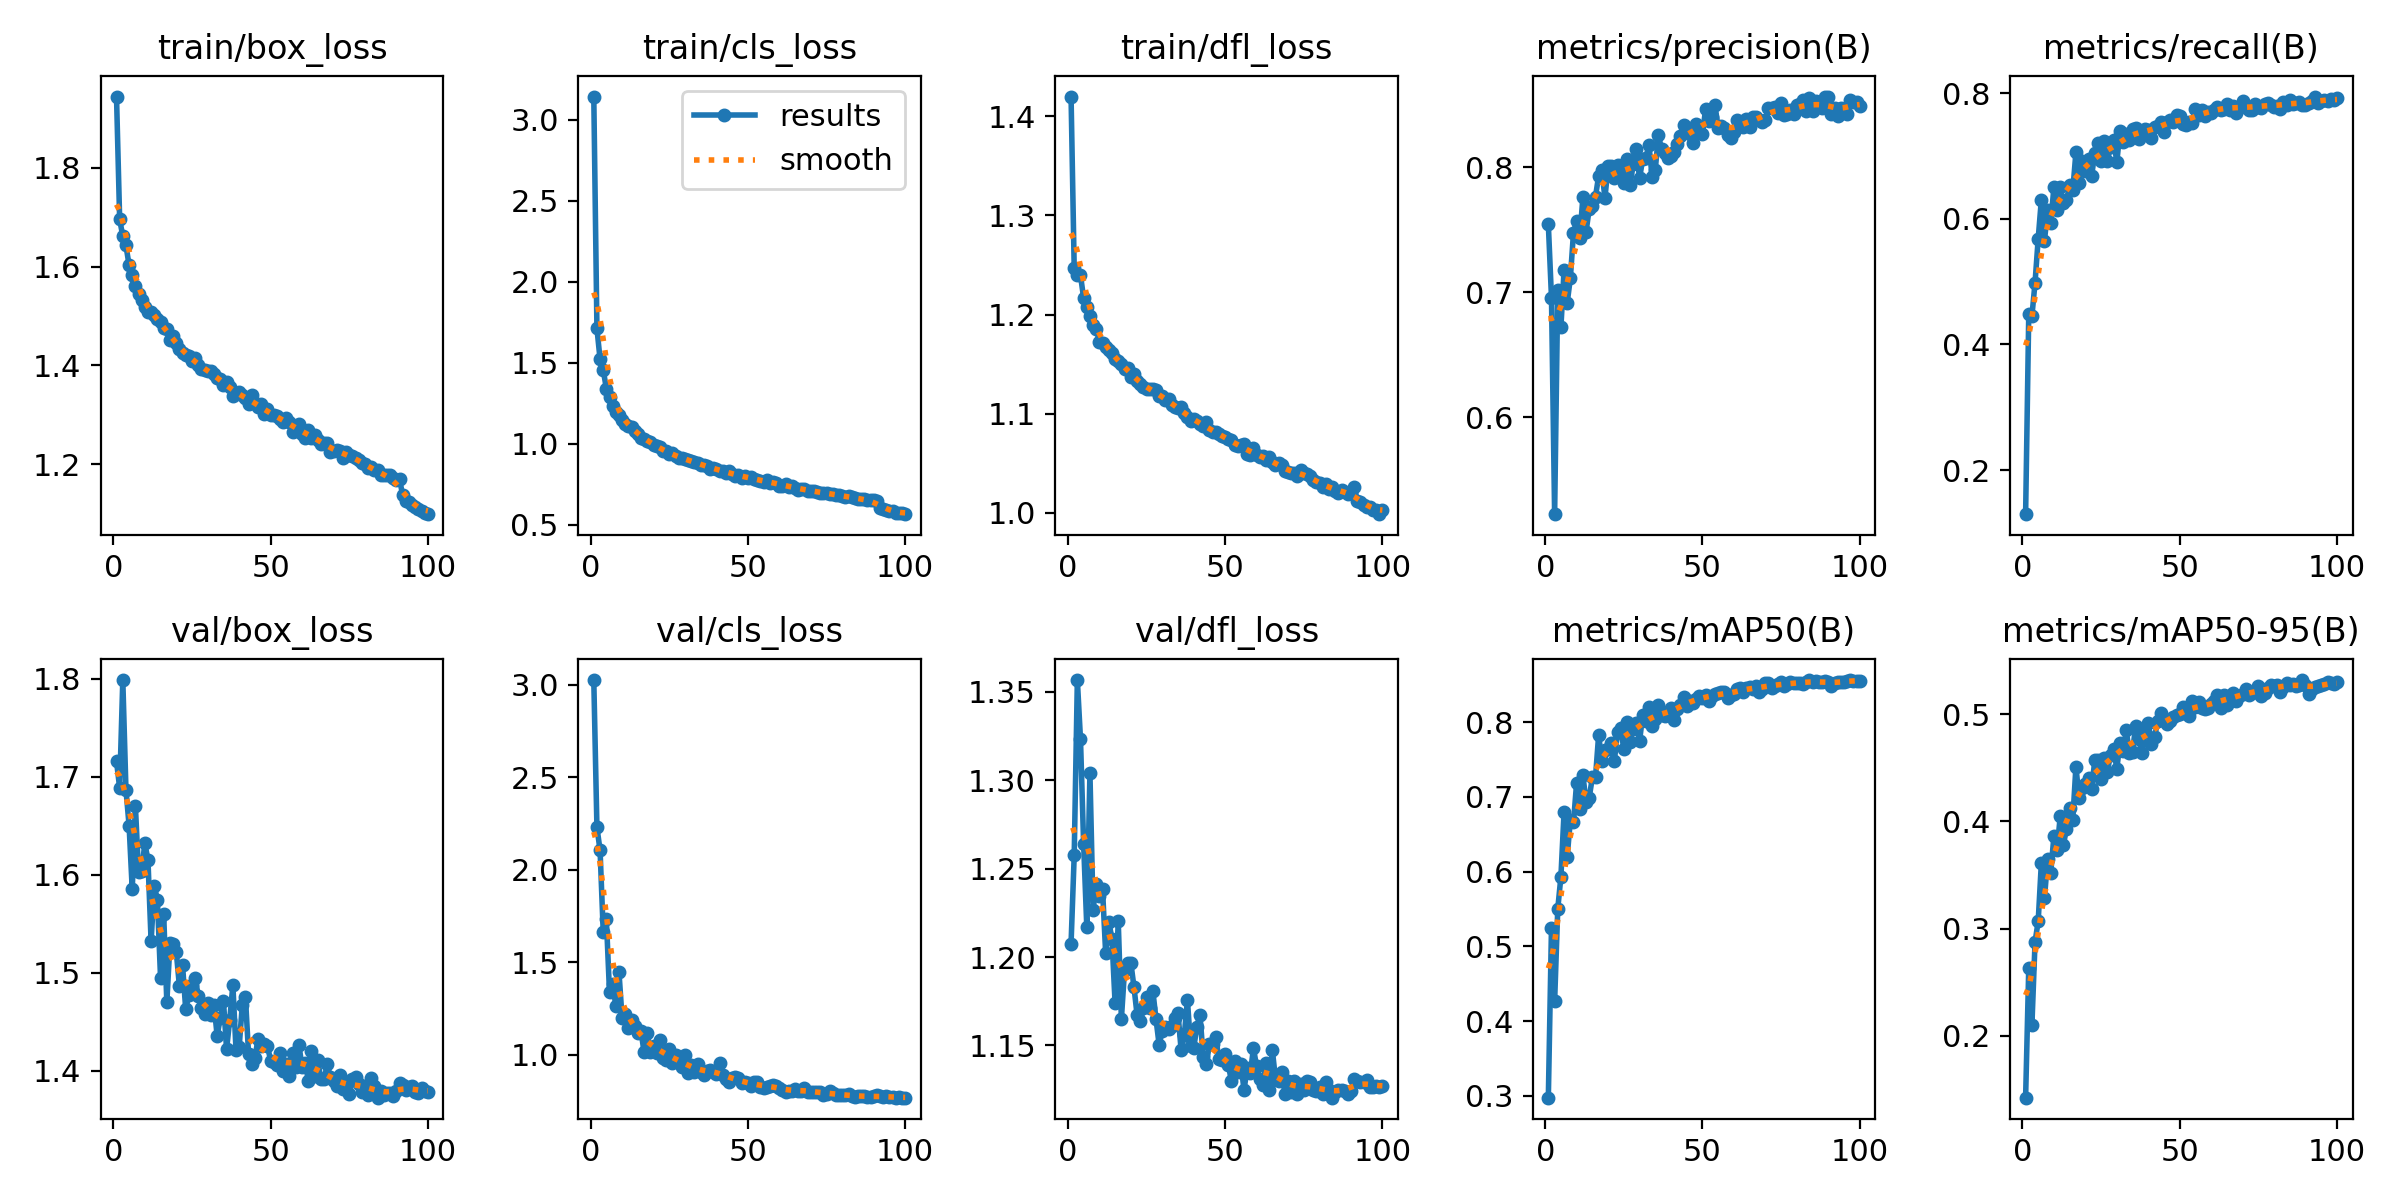

Data behind this chart, as committed beside it:
epoch, time, train/box_loss, train/cls_loss, train/dfl_loss, metrics/precision(B), metrics/recall(B), metrics/mAP50(B), metrics/mAP50-95(B), val/box_loss, val/cls_loss, val/dfl_loss, lr/pg0, lr/pg1, lr/pg2
1, 78.03, 1.944, 3.144, 1.42, 0.7543, 0.1297, 0.2978, 0.1422, 1.716, 3.026, 1.208, 0.0004078, 0.0004078, 0.0004078
2, 117.4, 1.696, 1.713, 1.247, 0.6957, 0.4485, 0.5251, 0.2632, 1.689, 2.229, 1.257, 0.0008163, 0.0008163, 0.0008163
3, 157.8, 1.661, 1.523, 1.24, 0.5225, 0.4449, 0.4266, 0.2098, 1.799, 2.105, 1.357, 0.001217, 0.001217, 0.001217
4, 197.3, 1.643, 1.457, 1.239, 0.7021, 0.4985, 0.5504, 0.2875, 1.687, 1.665, 1.323, 0.001213, 0.001213, 0.001213
5, 237.2, 1.603, 1.342, 1.217, 0.6723, 0.5683, 0.5935, 0.3068, 1.65, 1.732, 1.264, 0.0012, 0.0012, 0.0012
6, 277.5, 1.583, 1.29, 1.208, 0.7176, 0.6303, 0.6795, 0.3609, 1.585, 1.336, 1.217, 0.001188, 0.001188, 0.001188
7, 317.5, 1.561, 1.233, 1.198, 0.6916, 0.5653, 0.6202, 0.3288, 1.671, 1.382, 1.304, 0.001176, 0.001176, 0.001176
8, 357.6, 1.545, 1.198, 1.189, 0.7112, 0.6143, 0.6688, 0.3647, 1.602, 1.265, 1.227, 0.001163, 0.001163, 0.001163
9, 398.8, 1.533, 1.176, 1.186, 0.7478, 0.5938, 0.666, 0.3523, 1.604, 1.448, 1.241, 0.001151, 0.001151, 0.001151
10, 439.3, 1.519, 1.149, 1.173, 0.757, 0.6505, 0.7192, 0.3864, 1.632, 1.197, 1.235, 0.001139, 0.001139, 0.001139
11, 480.3, 1.508, 1.125, 1.171, 0.7438, 0.6137, 0.6842, 0.3733, 1.615, 1.221, 1.239, 0.001126, 0.001126, 0.001126
12, 520.9, 1.508, 1.112, 1.168, 0.7764, 0.651, 0.7288, 0.4046, 1.532, 1.141, 1.202, 0.001114, 0.001114, 0.001114
13, 561.6, 1.502, 1.103, 1.164, 0.7486, 0.6256, 0.693, 0.378, 1.589, 1.189, 1.22, 0.001102, 0.001102, 0.001102
14, 602.6, 1.495, 1.083, 1.161, 0.7668, 0.6296, 0.6992, 0.3931, 1.575, 1.155, 1.21, 0.001089, 0.001089, 0.001089
15, 643.9, 1.488, 1.062, 1.155, 0.7689, 0.654, 0.7261, 0.4123, 1.495, 1.114, 1.174, 0.001077, 0.001077, 0.001077
16, 684.2, 1.476, 1.038, 1.153, 0.7766, 0.6456, 0.7262, 0.4016, 1.56, 1.128, 1.22, 0.001064, 0.001064, 0.001064
17, 724.9, 1.474, 1.032, 1.15, 0.7931, 0.7061, 0.783, 0.4511, 1.47, 1.012, 1.165, 0.001052, 0.001052, 0.001052
18, 765.9, 1.451, 1.016, 1.145, 0.7975, 0.6569, 0.748, 0.4216, 1.53, 1.117, 1.193, 0.00104, 0.00104, 0.00104
19, 806.5, 1.46, 1.011, 1.146, 0.7755, 0.6923, 0.763, 0.4312, 1.529, 1.015, 1.197, 0.001027, 0.001027, 0.001027
20, 847.2, 1.445, 0.9931, 1.137, 0.801, 0.6757, 0.7644, 0.4348, 1.522, 1.049, 1.197, 0.001015, 0.001015, 0.001015
21, 888, 1.433, 0.9853, 1.14, 0.8012, 0.6951, 0.7718, 0.4403, 1.486, 1.009, 1.183, 0.001002, 0.001002, 0.001002
22, 928.6, 1.425, 0.9799, 1.133, 0.7913, 0.6684, 0.7487, 0.4302, 1.508, 1.078, 1.167, 0.0009901, 0.0009901, 0.0009901
23, 969.4, 1.421, 0.9538, 1.13, 0.8021, 0.7058, 0.7864, 0.4573, 1.463, 0.9809, 1.164, 0.0009778, 0.0009778, 0.0009778
24, 1010, 1.418, 0.9542, 1.127, 0.7992, 0.7207, 0.792, 0.4571, 1.477, 0.9687, 1.171, 0.0009654, 0.0009654, 0.0009654
25, 1051, 1.409, 0.9399, 1.124, 0.7876, 0.6924, 0.7642, 0.4399, 1.488, 1.032, 1.177, 0.000953, 0.000953, 0.000953
26, 1091, 1.415, 0.9431, 1.125, 0.8068, 0.7235, 0.8004, 0.4593, 1.494, 0.9524, 1.171, 0.0009406, 0.0009406, 0.0009406
27, 1132, 1.4, 0.9238, 1.124, 0.7854, 0.6925, 0.7731, 0.4464, 1.477, 0.9989, 1.181, 0.0009283, 0.0009283, 0.0009283
28, 1173, 1.393, 0.9137, 1.124, 0.8028, 0.7148, 0.7914, 0.4623, 1.464, 0.9699, 1.165, 0.0009159, 0.0009159, 0.0009159
29, 1213, 1.391, 0.915, 1.118, 0.8145, 0.7259, 0.7985, 0.4678, 1.458, 0.9337, 1.15, 0.0009035, 0.0009035, 0.0009035
30, 1254, 1.39, 0.905, 1.118, 0.7911, 0.6904, 0.7744, 0.449, 1.469, 0.9961, 1.158, 0.0008911, 0.0008911, 0.0008911
31, 1295, 1.389, 0.899, 1.114, 0.8065, 0.7393, 0.809, 0.4733, 1.457, 0.9003, 1.16, 0.0008787, 0.0008787, 0.0008787
32, 1335, 1.383, 0.894, 1.115, 0.8078, 0.7229, 0.8014, 0.4655, 1.468, 0.9412, 1.159, 0.0008664, 0.0008664, 0.0008664
33, 1376, 1.374, 0.891, 1.109, 0.8179, 0.7355, 0.8199, 0.485, 1.436, 0.9077, 1.161, 0.000854, 0.000854, 0.000854
34, 1416, 1.372, 0.883, 1.107, 0.7924, 0.7251, 0.7949, 0.4642, 1.454, 0.95, 1.166, 0.0008416, 0.0008416, 0.0008416
35, 1457, 1.36, 0.8724, 1.106, 0.7978, 0.7427, 0.8038, 0.4649, 1.472, 0.9074, 1.168, 0.0008293, 0.0008293, 0.0008293
36, 1498, 1.365, 0.8689, 1.106, 0.8258, 0.7456, 0.8232, 0.4894, 1.422, 0.888, 1.147, 0.0008169, 0.0008169, 0.0008169
37, 1539, 1.356, 0.8617, 1.101, 0.8144, 0.727, 0.8096, 0.4766, 1.452, 0.9106, 1.156, 0.0008045, 0.0008045, 0.0008045
38, 1579, 1.338, 0.8437, 1.097, 0.8112, 0.74, 0.8088, 0.4635, 1.487, 0.916, 1.176, 0.0007921, 0.0007921, 0.0007921
39, 1620, 1.344, 0.8532, 1.093, 0.8076, 0.7438, 0.8136, 0.4834, 1.421, 0.9032, 1.15, 0.0007797, 0.0007797, 0.0007797
40, 1661, 1.346, 0.8483, 1.095, 0.8092, 0.7423, 0.8186, 0.4918, 1.424, 0.8928, 1.148, 0.0007674, 0.0007674, 0.0007674
41, 1702, 1.34, 0.8354, 1.092, 0.812, 0.7286, 0.8031, 0.4723, 1.467, 0.9567, 1.161, 0.000755, 0.000755, 0.000755
42, 1742, 1.333, 0.8333, 1.09, 0.8189, 0.7467, 0.8172, 0.4786, 1.475, 0.8873, 1.167, 0.0007426, 0.0007426, 0.0007426
43, 1783, 1.322, 0.8221, 1.087, 0.8248, 0.7477, 0.8224, 0.4933, 1.417, 0.8669, 1.144, 0.0007302, 0.0007302, 0.0007302
44, 1824, 1.339, 0.8323, 1.091, 0.8335, 0.7548, 0.8339, 0.5011, 1.407, 0.849, 1.139, 0.0007179, 0.0007179, 0.0007179
45, 1865, 1.325, 0.8149, 1.083, 0.8308, 0.7381, 0.8213, 0.4943, 1.414, 0.8738, 1.151, 0.0007055, 0.0007055, 0.0007055
46, 1906, 1.316, 0.8036, 1.081, 0.8268, 0.754, 0.8281, 0.4906, 1.432, 0.8793, 1.151, 0.0006931, 0.0006931, 0.0006931
47, 1946, 1.321, 0.8112, 1.081, 0.8195, 0.7583, 0.826, 0.4934, 1.426, 0.8705, 1.155, 0.0006808, 0.0006808, 0.0006808
48, 1987, 1.302, 0.7912, 1.08, 0.8349, 0.7549, 0.8305, 0.497, 1.427, 0.8465, 1.142, 0.0006684, 0.0006684, 0.0006684
49, 2028, 1.311, 0.8038, 1.077, 0.8287, 0.765, 0.8347, 0.4995, 1.426, 0.8499, 1.142, 0.000656, 0.000656, 0.000656
50, 2069, 1.3, 0.7901, 1.077, 0.8266, 0.7645, 0.8326, 0.5005, 1.41, 0.8444, 1.145, 0.0006436, 0.0006436, 0.0006436
51, 2109, 1.299, 0.7935, 1.074, 0.8463, 0.7512, 0.8368, 0.5072, 1.409, 0.8308, 1.139, 0.0006312, 0.0006312, 0.0006312
52, 2150, 1.297, 0.7841, 1.073, 0.8371, 0.749, 0.8285, 0.5035, 1.406, 0.8501, 1.13, 0.0006189, 0.0006189, 0.0006189
53, 2191, 1.292, 0.7789, 1.068, 0.8398, 0.7546, 0.8343, 0.4982, 1.418, 0.8498, 1.141, 0.0006065, 0.0006065, 0.0006065
54, 2232, 1.286, 0.7725, 1.067, 0.8496, 0.7534, 0.8381, 0.5119, 1.4, 0.8224, 1.135, 0.0005941, 0.0005941, 0.0005941
55, 2272, 1.294, 0.7666, 1.069, 0.8311, 0.7756, 0.8391, 0.5072, 1.407, 0.8177, 1.14, 0.0005818, 0.0005818, 0.0005818
56, 2313, 1.286, 0.7746, 1.069, 0.8327, 0.7661, 0.8404, 0.5112, 1.395, 0.8256, 1.125, 0.0005694, 0.0005694, 0.0005694
57, 2354, 1.264, 0.7613, 1.06, 0.8318, 0.7729, 0.8401, 0.506, 1.419, 0.8313, 1.137, 0.000557, 0.000557, 0.000557
58, 2395, 1.271, 0.767, 1.058, 0.8262, 0.7645, 0.8326, 0.5053, 1.404, 0.8364, 1.134, 0.0005446, 0.0005446, 0.0005446
59, 2435, 1.282, 0.759, 1.065, 0.8235, 0.7696, 0.8367, 0.5059, 1.426, 0.8289, 1.148, 0.0005322, 0.0005322, 0.0005322
60, 2476, 1.261, 0.7418, 1.058, 0.8283, 0.7688, 0.8378, 0.5094, 1.404, 0.8204, 1.138, 0.0005199, 0.0005199, 0.0005199
... 40 more rows
